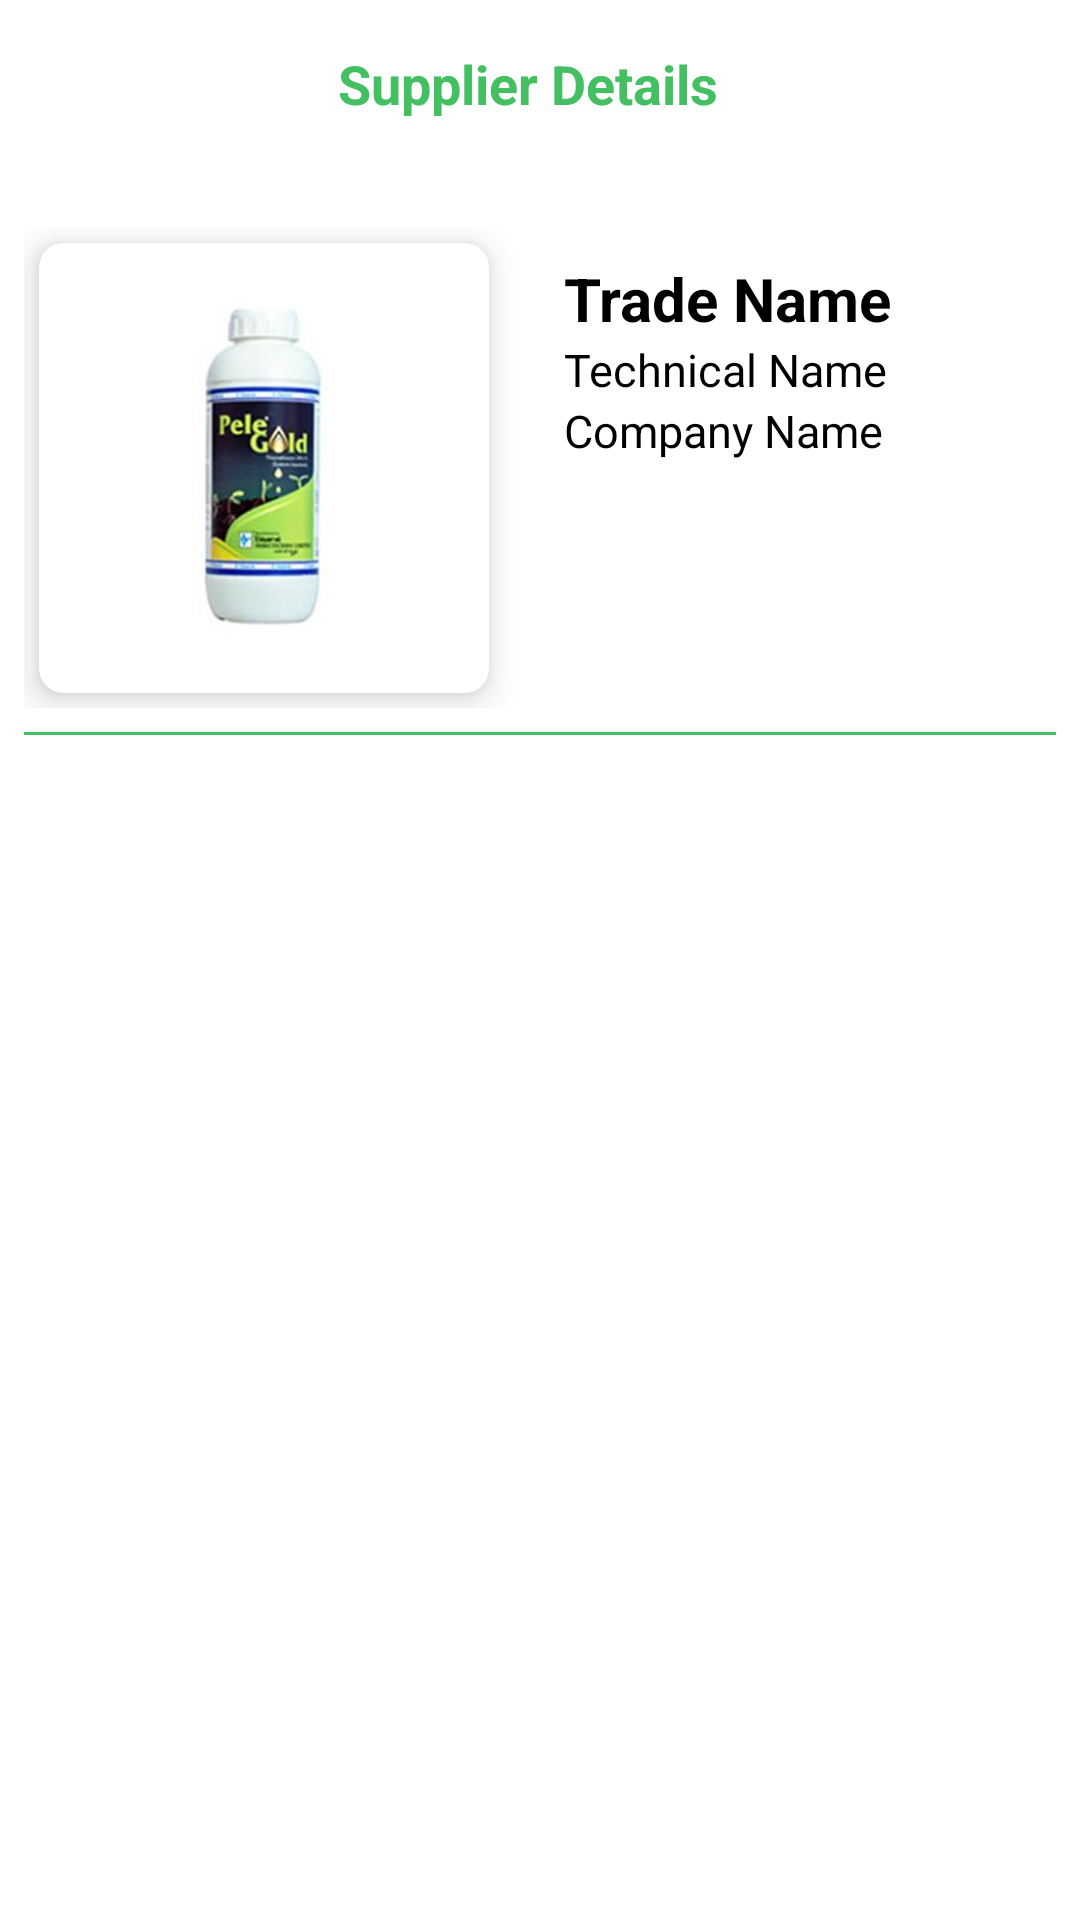

The Android layout XML behind this screen, and the referenced resources:
<!-- AndroidManifest.xml: application theme Theme.MyFirstProject -->
<!-- res/layout/activity_supplier_details.xml -->
<?xml version="1.0" encoding="utf-8"?>
<LinearLayout xmlns:android="http://schemas.android.com/apk/res/android"
    xmlns:app="http://schemas.android.com/apk/res-auto"
    xmlns:tools="http://schemas.android.com/tools"
    android:layout_width="match_parent"
    android:layout_height="match_parent"
    android:orientation="vertical"
    tools:context=".Screens.SupplierDetailsActivity">

    <androidx.appcompat.widget.Toolbar
        android:id="@+id/toolbar"
        android:layout_width="match_parent"
        app:buttonGravity="center_vertical"
        android:theme="@style/MyOverflowButtonStyle"
        android:layout_height="?attr/actionBarSize">

        <TextView
            android:layout_width="match_parent"
            android:layout_height="wrap_content"
            android:gravity="center_horizontal|center_vertical"
            android:text="Supplier Details"
            android:textColor="@color/background"
            android:textSize="18sp"
            android:textStyle="bold" />

    </androidx.appcompat.widget.Toolbar>

    <androidx.core.widget.NestedScrollView
        android:layout_width="match_parent"
        android:layout_height="wrap_content"
        android:overScrollMode="never"
        android:scrollbars="none">

    <LinearLayout
        android:layout_width="match_parent"
        android:layout_height="wrap_content"
        android:orientation="vertical"
        android:layout_marginTop="@dimen/d_20dp">

        <LinearLayout
            android:layout_width="match_parent"
            android:layout_height="wrap_content"
            android:orientation="horizontal"
            android:layout_marginHorizontal="@dimen/d_8dp">

            <androidx.cardview.widget.CardView
                android:id="@+id/product_card"
                android:layout_width="wrap_content"
                android:layout_height="wrap_content"
                android:layout_marginHorizontal="5dp"
                android:layout_marginVertical="5dp"
                app:cardCornerRadius="8dp"
                android:translationZ="5dp"
                android:clickable="true"
                android:foreground="?android:attr/selectableItemBackground"
                android:foregroundTint="@color/background"
                style="@style/SelectableItemBackground"
                android:focusable="true"
                android:elevation="8dp">

                <ImageView
                    android:id="@+id/imgSupplier"
                    android:layout_width="150dp"
                    android:layout_gravity="center"
                    android:scaleType="centerCrop"
                    android:padding="15dp"
                    android:layout_height="150dp"
                    android:src="@drawable/i1"
                    android:fitsSystemWindows="true"/>

            </androidx.cardview.widget.CardView>

            <LinearLayout
                android:layout_width="match_parent"
                android:layout_height="wrap_content"
                android:orientation="vertical"
                android:layout_marginTop="10dp">

                <TextView
                    android:id="@+id/trade_name"
                    android:layout_width="wrap_content"
                    android:layout_height="wrap_content"
                    android:text="Trade Name"
                    android:layout_marginLeft="@dimen/d_20dp"
                    android:textSize="20sp"
                    android:textStyle="bold"
                    android:textColor="#000"/>

                <TextView
                    android:layout_width="wrap_content"
                    android:layout_height="wrap_content"
                    android:text="Technical Name"
                    android:layout_marginLeft="@dimen/d_20dp"
                    android:textSize="15sp"
                    android:textColor="#000"/>

                <TextView
                    android:layout_width="wrap_content"
                    android:layout_height="wrap_content"
                    android:text="Company Name"
                    android:layout_marginLeft="@dimen/d_20dp"
                    android:textSize="15sp"
                    android:textColor="#000"/>

            </LinearLayout>

        </LinearLayout>

        <View
            android:layout_width="wrap_content"
            android:layout_height="1dp"
            android:layout_marginTop="@dimen/d_8dp"
            android:background="@color/background"
            android:layout_marginHorizontal="@dimen/d_8dp"/>

        <androidx.recyclerview.widget.RecyclerView
            android:id="@+id/recycle_supplier_details"
            android:layout_width="match_parent"
            android:layout_height="wrap_content"
            android:layout_marginTop="8dp"
            android:scrollbars="none"
            android:nestedScrollingEnabled="false"
            android:overScrollMode="never"
            android:layout_marginHorizontal="@dimen/d_5dp"/>

    </LinearLayout>

    </androidx.core.widget.NestedScrollView>


</LinearLayout>
<!-- resources referenced by this layout -->
<resources>
  <color name="background">#44C062</color>
  <dimen name="d_20dp">20dp</dimen>
  <dimen name="d_5dp">5dp</dimen>
  <dimen name="d_8dp">8dp</dimen>
  <!-- drawable i1: jpg bitmap (drawable, 8820 bytes) -->
  <style name="MyOverflowButtonStyle" parent="Widget.AppCompat.ActionButton.Overflow">
          <item name="android:tint">@color/background</item>
      </style>
  <style name="SelectableItemBackground">
          <item name="android:theme">@style/SelectableItemTheme</item>
          <item name="android:background">?attr/selectableItemBackground</item>
      </style>
  <style name="Theme.MyFirstProject" parent="Theme.MaterialComponents.DayNight.NoActionBar">
          
          <item name="colorPrimary">@color/purple_500</item>
          <item name="colorPrimaryVariant">@color/purple_700</item>
          <item name="colorOnPrimary">@color/white</item>
          
          <item name="hintTextAppearance">@style/Caption.InputHint</item>
          <item name="colorSecondary">@color/teal_200</item>
          <item name="colorSecondaryVariant">@color/teal_700</item>
          <item name="colorOnSecondary">@color/black</item>
          
          <item name="android:statusBarColor" tools:targetApi="l">?attr/colorPrimaryVariant</item>
          
          <item name="toolbarStyle">@style/Toolbar</item>
      </style>
  <style name="SelectableItemTheme">
          <item name="android:colorControlHighlight">@color/background</item>
      </style>
  <color name="purple_500">#2986CF</color>
  <color name="purple_700">#2986CF</color>
  <color name="white">#FFFFFFFF</color>
  <style name="Caption.InputHint"> </style>
  <color name="teal_200">#FF03DAC5</color>
  <color name="teal_700">#FF018786</color>
  <color name="black">#FF000000</color>
  <style name="Toolbar">
  
      <item name="android:background">@color/white</item>
  
      <item name="android:layout_width">match_parent</item>
  
      <item name="android:layout_height">?attr/actionBarSize</item>
  
      <item name="popupTheme">@style/ThemeOverlay.MaterialComponents.Light</item>
  
      <item name="titleMarginStart">@dimen/content_margin</item>
  
      <item name="titleTextAppearance">@style/H6</item>
  
  </style>
  <dimen name="content_margin">16dp</dimen>
  <style name="H6">
  
      <item name="android:textSize">20sp</item>
  
      <item name="android:textColor">@color/selector_black</item>
  
      <item name="android:lineSpacingExtra">3sp</item>
  
      <item name="android:fontFamily">@font/quicksand_medium</item>
  
  </style>
</resources>
